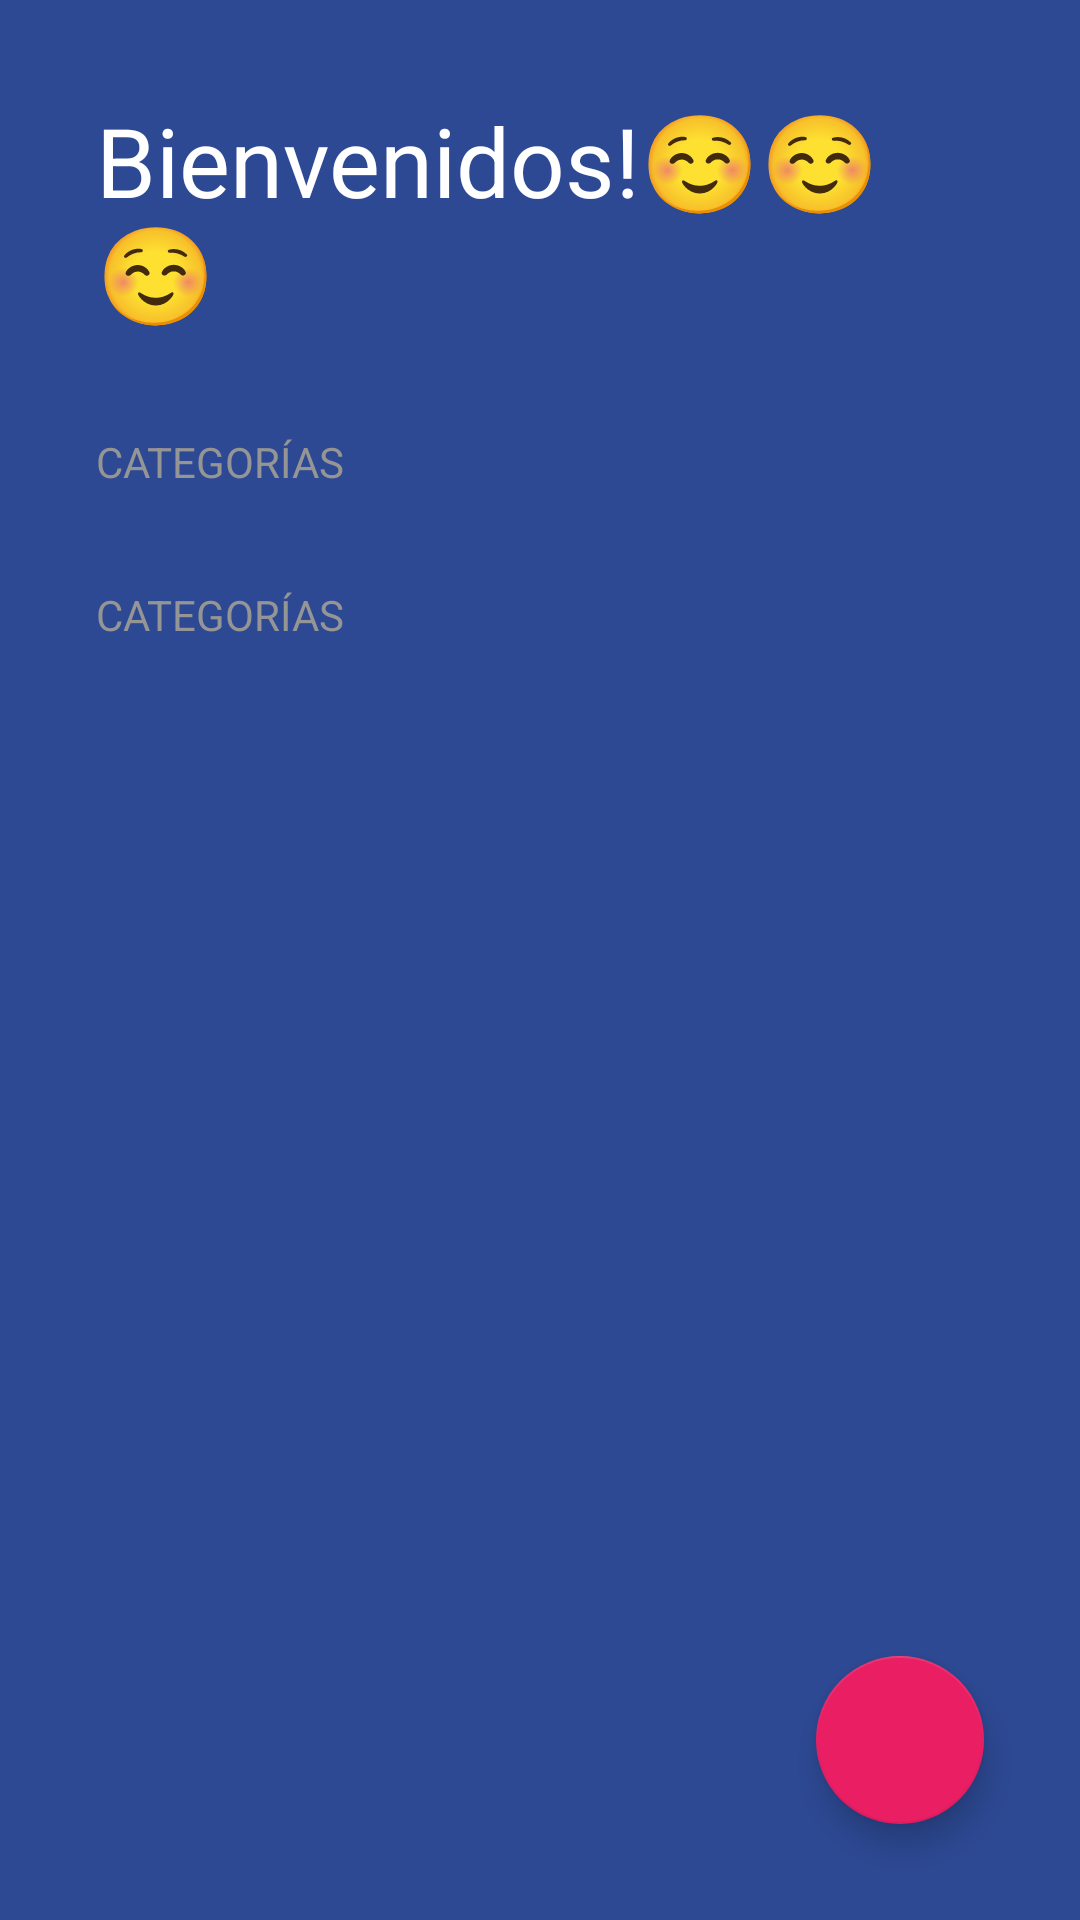

The Android layout XML behind this screen, and the referenced resources:
<!-- AndroidManifest.xml: activity theme Theme.TodoApp -->
<!-- res/layout/activity_app_todo.xml -->
<?xml version="1.0" encoding="utf-8"?>
<FrameLayout xmlns:android="http://schemas.android.com/apk/res/android"
    xmlns:app="http://schemas.android.com/apk/res-auto"
    xmlns:tools="http://schemas.android.com/tools"
    android:layout_width="match_parent"
    android:layout_height="match_parent">


    <androidx.appcompat.widget.LinearLayoutCompat xmlns:app="http://schemas.android.com/apk/res-auto"
        android:layout_width="match_parent"
        android:layout_height="match_parent"
        android:background="@color/todo_background_todo_app"
        android:orientation="vertical"
        tools:context="com.example.multiapp.appTodo.AppTodoActivity">

        <TextView
            android:layout_width="wrap_content"
            android:layout_height="wrap_content"
            android:layout_marginHorizontal="32dp"
            android:layout_marginVertical="32dp"
            android:text="@string/todo_welcome_message"
            android:textColor="@color/white"
            android:textSize="32sp" />

        <TextView
            style="@style/TodoSubtitle"
            android:layout_width="wrap_content"
            android:layout_height="wrap_content"
            android:text="@string/todo_categories" />

        <androidx.recyclerview.widget.RecyclerView
            android:id="@+id/rvCategories"
            android:layout_width="match_parent"
            android:layout_height="wrap_content" />

        <TextView
            style="@style/TodoSubtitle"
            android:layout_width="wrap_content"
            android:layout_height="wrap_content"
            android:layout_marginHorizontal="32dp"
            android:layout_marginTop="32dp"
            android:text="@string/todo_categories" />

        <androidx.recyclerview.widget.RecyclerView
            android:id="@+id/rvTask"
            android:layout_width="match_parent"
            android:layout_height="wrap_content"
            android:layout_marginHorizontal="32dp"
            android:layout_marginTop="16dp" />

    </androidx.appcompat.widget.LinearLayoutCompat>

    <com.google.android.material.floatingactionbutton.FloatingActionButton
        android:id="@+id/fabAddTask"
        android:layout_width="wrap_content"
        android:layout_height="wrap_content"
        android:layout_gravity="end|bottom"
        android:layout_margin="32dp"
        android:src="@drawable/ic_plus"
        app:backgroundTint="@color/todo_accent"
        app:tint="@color/white" />

</FrameLayout>
<!-- resources referenced by this layout -->
<resources>
  <color name="todo_accent">#E91E63</color>
  <color name="todo_background_todo_app">#FF2D4993</color>
  <color name="white">#FFFFFFFF</color>
  <string name="todo_categories">Categorías</string>
  <string name="todo_welcome_message">Bienvenidos!☺☺☺</string>
  <style name="TodoSubtitle">
          <item name="textAllCaps">true</item>
          <item name="android:textColor">@color/todo_subtitle_text</item>
          <item name="android:layout_marginHorizontal">32dp</item>
      </style>
  <style name="Theme.TodoApp" parent="Theme.MaterialComponents.DayNight.NoActionBar">
          
          <item name="colorPrimary">@color/purple_500</item>
          <item name="colorPrimaryVariant">@color/purple_700</item>
          <item name="colorOnPrimary">@color/white</item>
          
          <item name="colorSecondary">@color/teal_200</item>
          <item name="colorSecondaryVariant">@color/teal_700</item>
          <item name="colorOnSecondary">@color/black</item>
          
          <item name="android:statusBarColor">@color/todo_background_todo_app</item>
          
      </style>
  <color name="todo_subtitle_text">#959595</color>
  <color name="purple_500">#FF6200EE</color>
  <color name="purple_700">#FF3700B3</color>
  <color name="teal_200">#FF03DAC5</color>
  <color name="teal_700">#FF018786</color>
  <color name="black">#FF000000</color>
</resources>
